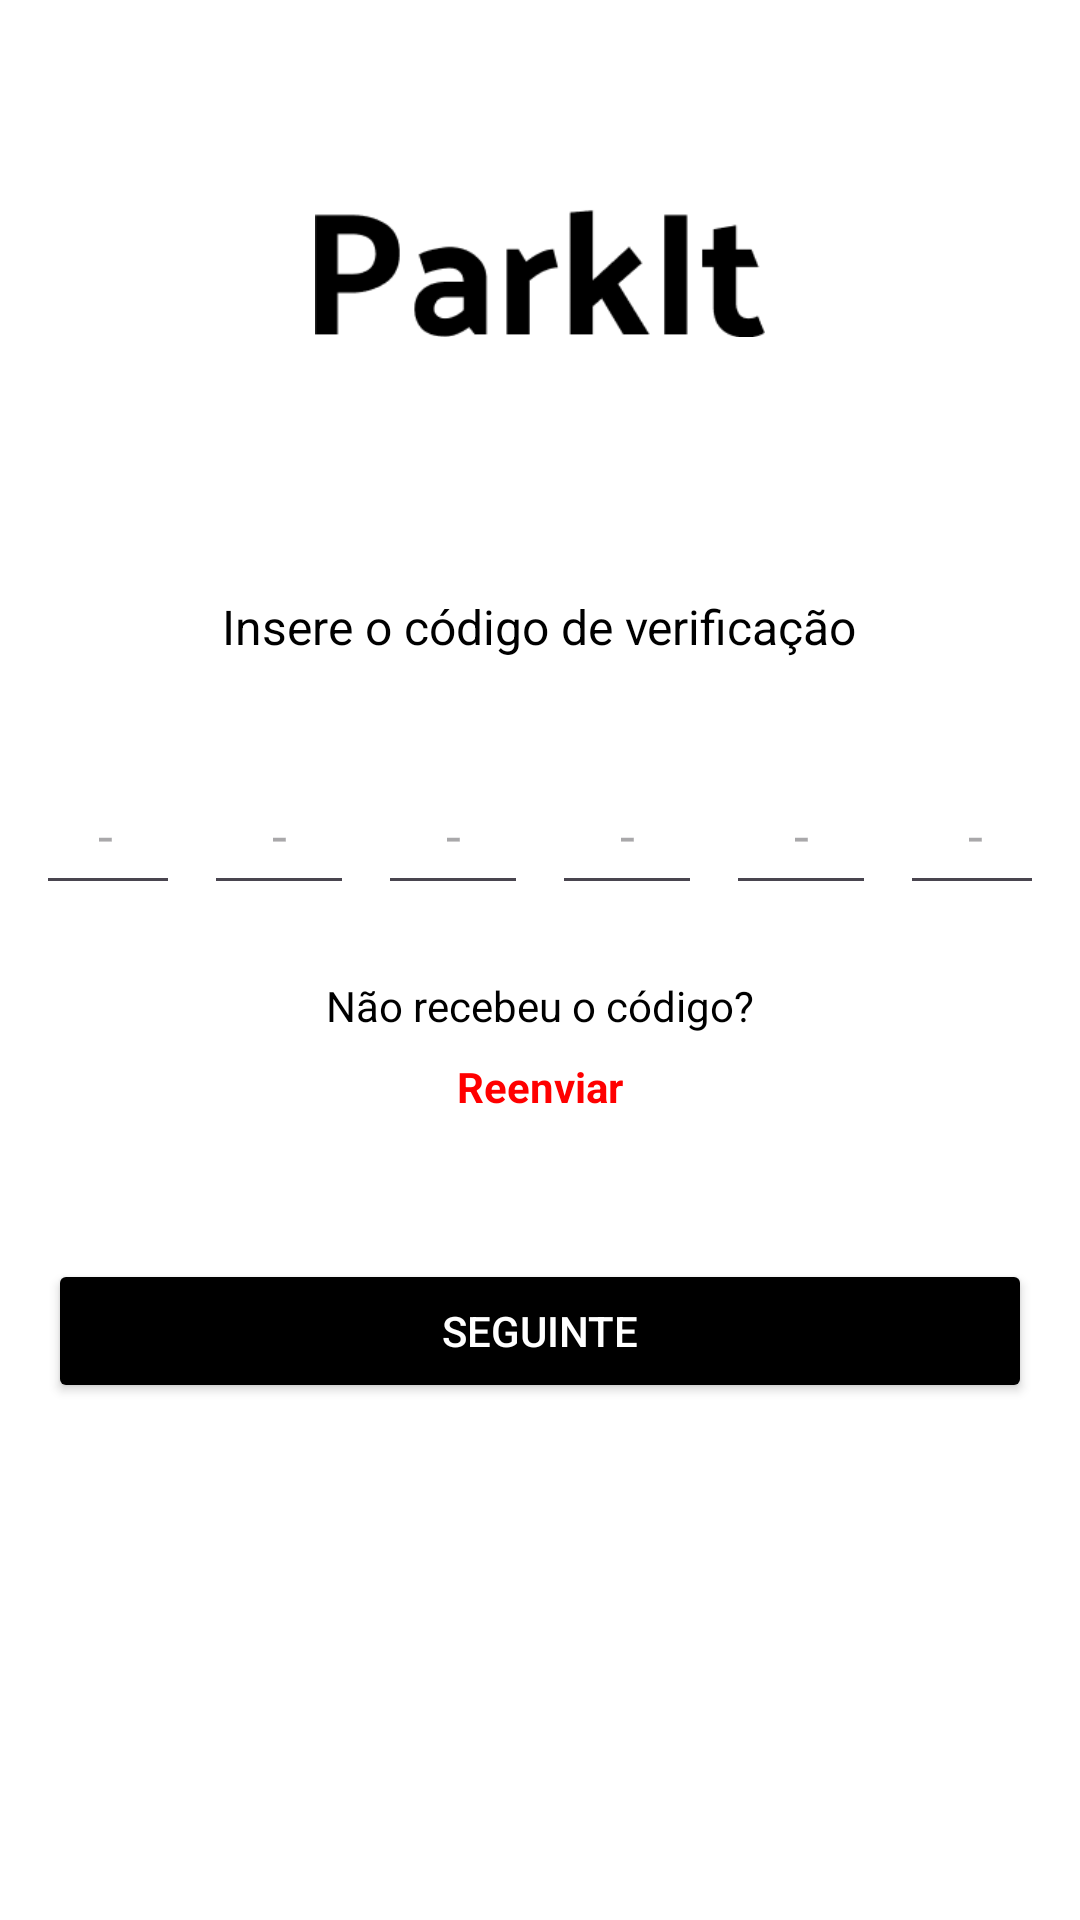

The Android layout XML behind this screen, and the referenced resources:
<!-- AndroidManifest.xml: application theme Theme.Parkit -->
<!-- res/layout/activity_verification_code.xml -->
<LinearLayout
    xmlns:android="http://schemas.android.com/apk/res/android"
    android:layout_width="match_parent"
    android:layout_height="match_parent"
    android:orientation="vertical"
    android:gravity="center_horizontal"
    android:background="@color/white"
    android:padding="16dp">

    
    <ImageView
        android:id="@+id/logoImageView"
        android:layout_width="150dp"
        android:layout_height="150dp"
        android:layout_marginBottom="32dp"
        android:contentDescription="Logo ParkIt"
        android:src="@drawable/ic_logo" />

    
    <TextView
        android:id="@+id/subtitleTextView"
        android:layout_width="wrap_content"
        android:layout_height="wrap_content"
        android:text="Insere o código de verificação"
        android:textSize="16sp"
        android:textColor="@color/black"
        android:layout_marginBottom="32dp"
        android:gravity="center" />

    
    <LinearLayout
        android:layout_width="wrap_content"
        android:layout_height="wrap_content"
        android:orientation="horizontal"
        android:gravity="center"
        android:layout_marginBottom="24dp">

        <EditText
            android:id="@+id/verificationCodeDigit1"
            android:layout_width="50dp"
            android:layout_height="50dp"
            android:layout_marginEnd="8dp"
            android:gravity="center"
            android:hint="-"
            android:inputType="number"
            android:textAlignment="center" />

        <EditText
            android:id="@+id/verificationCodeDigit2"
            android:layout_width="50dp"
            android:layout_height="50dp"
            android:layout_marginEnd="8dp"
            android:gravity="center"
            android:hint="-"
            android:inputType="number"
            android:textAlignment="center" />

        <EditText
            android:id="@+id/verificationCodeDigit3"
            android:layout_width="50dp"
            android:layout_height="50dp"
            android:layout_marginEnd="8dp"
            android:gravity="center"
            android:hint="-"
            android:inputType="number"
            android:textAlignment="center" />

        <EditText
            android:id="@+id/verificationCodeDigit4"
            android:layout_width="50dp"
            android:layout_height="50dp"
            android:layout_marginEnd="8dp"
            android:gravity="center"
            android:hint="-"
            android:inputType="number"
            android:textAlignment="center" />

        <EditText
            android:id="@+id/verificationCodeDigit5"
            android:layout_width="50dp"
            android:layout_height="50dp"
            android:layout_marginEnd="8dp"
            android:gravity="center"
            android:hint="-"
            android:inputType="number"
            android:textAlignment="center" />

        <EditText
            android:id="@+id/verificationCodeDigit6"
            android:layout_width="50dp"
            android:layout_height="50dp"
            android:gravity="center"
            android:hint="-"
            android:inputType="number"
            android:textAlignment="center" />
    </LinearLayout>

    
    <TextView
        android:id="@+id/resendCodeTextView"
        android:layout_width="wrap_content"
        android:layout_height="wrap_content"
        android:text="Não recebeu o código?"
        android:textSize="14sp"
        android:textColor="@color/black"
        android:layout_gravity="center"
        android:layout_marginBottom="8dp" />

    <TextView
        android:id="@+id/resendLinkTextView"
        android:layout_width="wrap_content"
        android:layout_height="wrap_content"
        android:text="Reenviar"
        android:textSize="14sp"
        android:textColor="@color/red"
        android:textStyle="bold"
        android:layout_gravity="center"
        android:layout_marginBottom="24dp" />

    
    <Button
        android:id="@+id/verifyButton"
        android:layout_width="match_parent"
        android:layout_height="wrap_content"
        android:text="Seguinte"
        android:layout_marginTop="24dp"
        android:backgroundTint="@color/black"
        android:textColor="@color/white" />
</LinearLayout>
<!-- resources referenced by this layout -->
<resources>
  <color name="black">#FF000000</color>
  <color name="red">#FF0000</color>
  <color name="white">#FFFFFFFF</color>
  <!-- drawable ic_logo: png bitmap (drawable, 3011 bytes) -->
  <style name="Theme.Parkit" parent="Base.Theme.Parkit" />
  <style name="Base.Theme.Parkit" parent="Theme.Material3.DayNight.NoActionBar">
          
          
      </style>
</resources>
